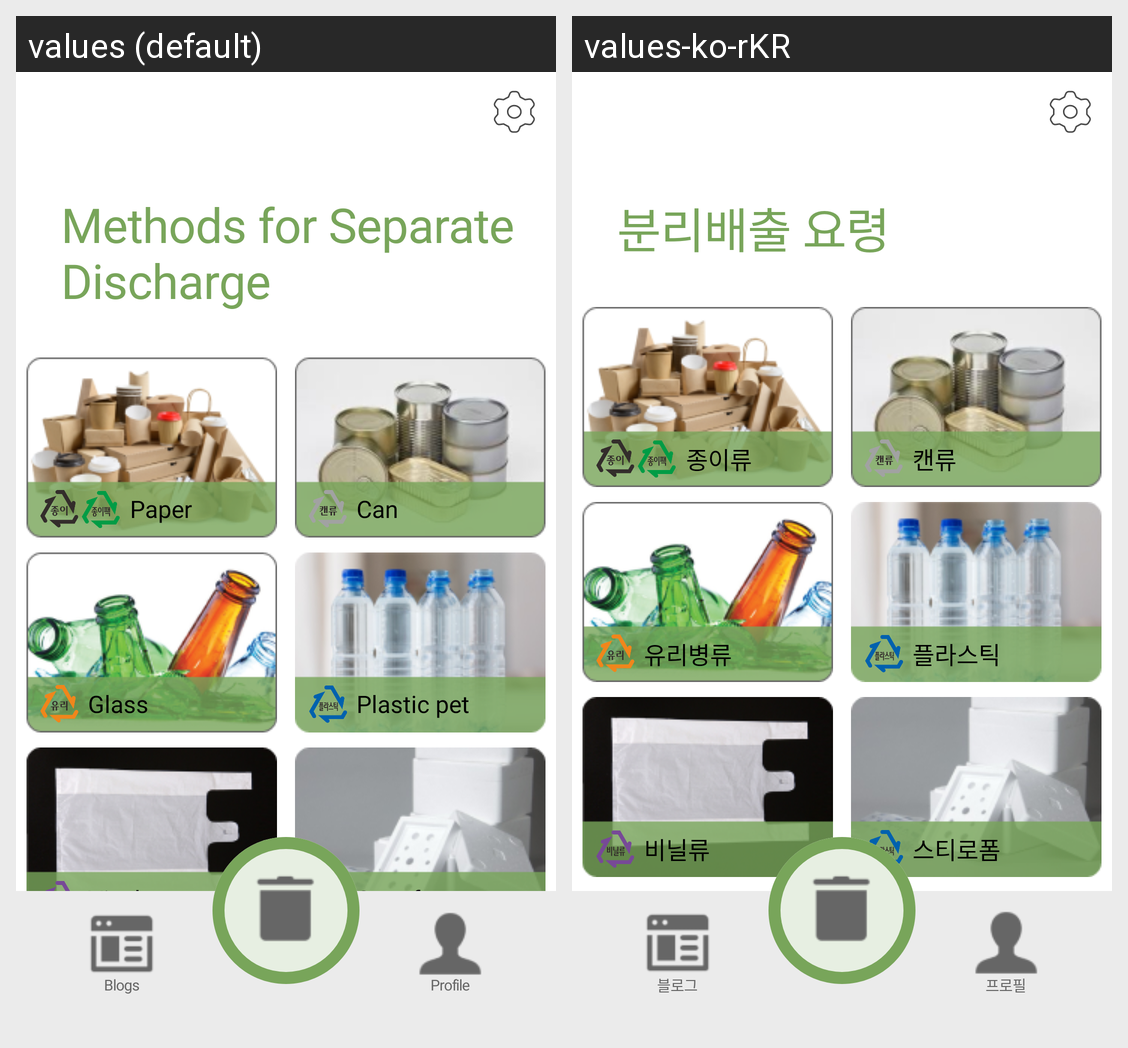

For this localized Android screen grid, give each drawn string resource with its value in every locale shown.
Android screen res/layout/home_screen_2.xml rendered under 2 locales, left to right: values (default), values-ko-rKR. Device: Nexus 5 (rendered at 1080×1920; each locale shown at half size, 540×960, under a caption strip naming it); theme Theme.RecyclingApp.
Strings drawn on this screen, with the default value and each locale's value (text and hints the layout hard-codes, and strings that could not be matched under every locale, appear in the picture but are not listed):

home_2_title
  values: Methods for Separate Discharge
  values-ko-rKR: 분리배출 요령

home_2_paper
  values: Paper
  values-ko-rKR: 종이류

home_2_can
  values: Can
  values-ko-rKR: 캔류

home_2_glass
  values: Glass
  values-ko-rKR: 유리병류

home_2_plastic
  values: Plastic pet
  values-ko-rKR: 플라스틱

home_2_vinyl
  values: Vinyl
  values-ko-rKR: 비닐류

home_2_styrofoam
  values: Styrofoam
  values-ko-rKR: 스티로폼

blogs
  values: Blogs
  values-ko-rKR: 블로그

profile
  values: Profile
  values-ko-rKR: 프로필
